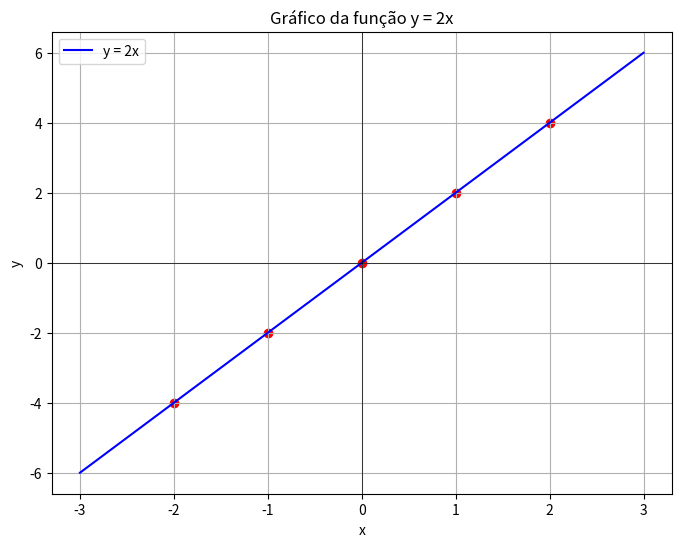

Source code (Python):
import matplotlib.pyplot as plt
import numpy as np

# Valores de x
x = np.linspace(-3, 3, 100)
# Valores correspondentes de y
y = 2 * x

# Criação do gráfico
plt.figure(figsize=(8, 6))
plt.plot(x, y, label='y = 2x', color='b')
plt.scatter([-2, -1, 0, 1, 2], [-4, -2, 0, 2, 4], color='red')

# Adicionar título e rótulos aos eixos
plt.title('Gráfico da função y = 2x')
plt.xlabel('x')
plt.ylabel('y')

# Adicionar grade e legenda
plt.grid(True)
plt.legend()

# Mostrar o gráfico
plt.axhline(0, color='black', linewidth=0.5)
plt.axvline(0, color='black', linewidth=0.5)
plt.show()
